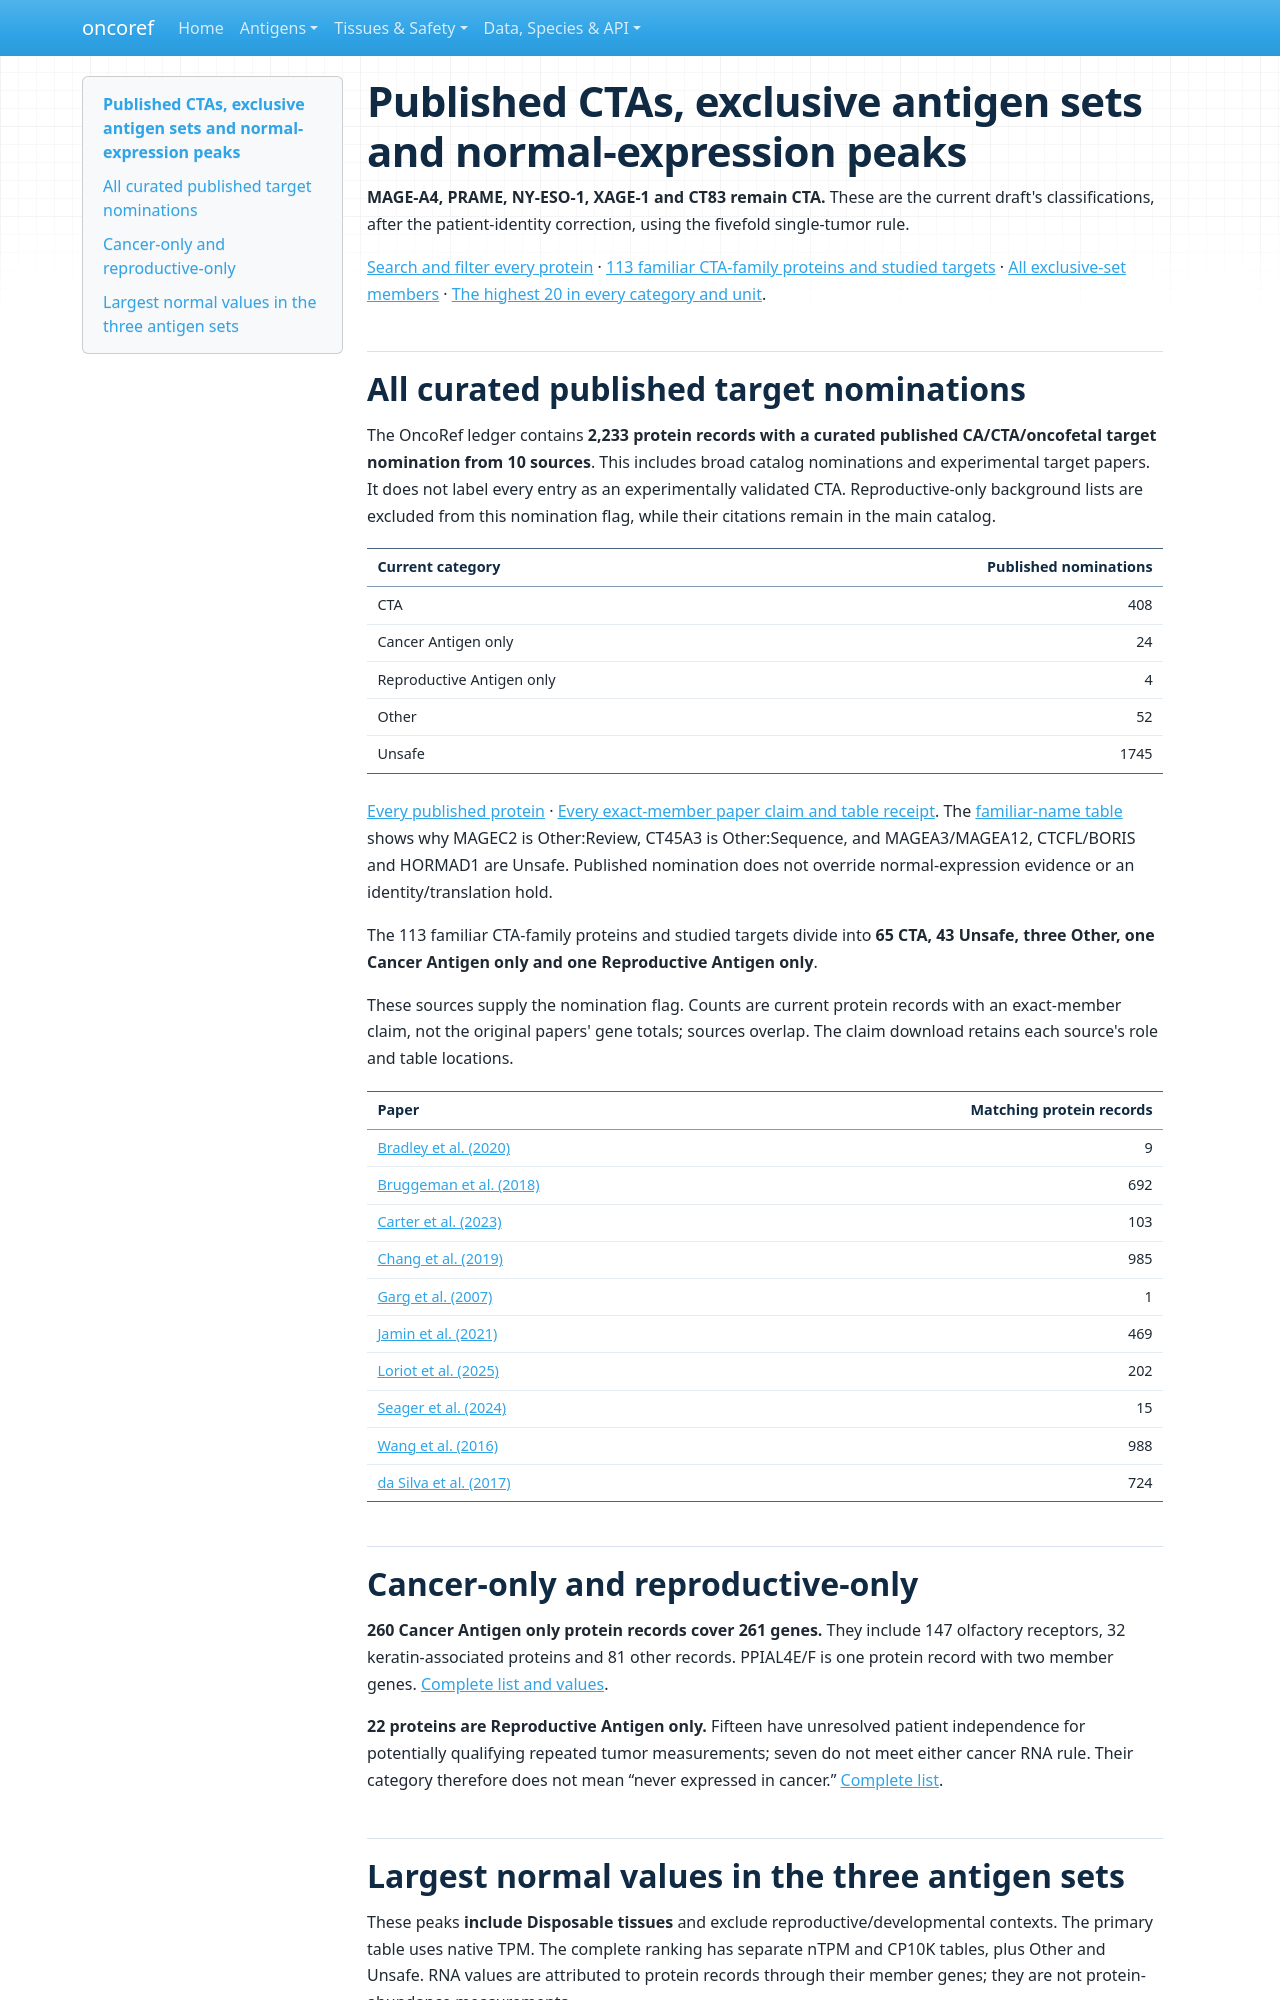

repository: pirl-unc/oncoref · page: audits/target-selection-20261109/category-profiles/index.html · generator: mkdocs

# Published CTAs, exclusive antigen sets and normal-expression peaks

**MAGE-A4, PRAME, NY-ESO-1, XAGE-1 and CT83 remain CTA.** These are the current draft's classifications, after the patient-identity correction, using the fivefold single-tumor rule.

[Search and filter every protein](report.html) · [113 familiar CTA-family proteins and studied targets](familiar-ctas.md) · [All exclusive-set members](exclusive-sets.md) · [The highest 20 in every category and unit](normal-top20.md).

## All curated published target nominations

The OncoRef ledger contains **2,233 protein records with a curated published CA/CTA/oncofetal target nomination from 10 sources**. This includes broad catalog nominations and experimental target papers. It does not label every entry as an experimentally validated CTA. Reproductive-only background lists are excluded from this nomination flag, while their citations remain in the main catalog.

| Current category | Published nominations |
|---|---:|
| CTA | 408 |
| Cancer Antigen only | 24 |
| Reproductive Antigen only | 4 |
| Other | 52 |
| Unsafe | 1745 |

[Every published protein](published-targets.csv.gz) · [Every exact-member paper claim and table receipt](publication-claims.csv.gz). The [familiar-name table](familiar-ctas.md) shows why MAGEC2 is Other:Review, CT45A3 is Other:Sequence, and MAGEA3/MAGEA12, CTCFL/BORIS and HORMAD1 are Unsafe. Published nomination does not override normal-expression evidence or an identity/translation hold.

The 113 familiar CTA-family proteins and studied targets divide into **65 CTA, 43 Unsafe, three Other, one Cancer Antigen only and one Reproductive Antigen only**.

These sources supply the nomination flag. Counts are current protein records with an exact-member claim, not the original papers' gene totals; sources overlap. The claim download retains each source's role and table locations.

| Paper | Matching protein records |
|---|---:|
| [Bradley et al. (2020)](https://doi.org/10.1038/s41467-020-19141-w) | 9 |
| [Bruggeman et al. (2018)](https://doi.org/10.1038/s41388-018-0357-2) | 692 |
| [Carter et al. (2023)](https://doi.org/10.1136/jitc-2023-007935) | 103 |
| [Chang et al. (2019)](https://doi.org/10.1002/cam4.2223) | 985 |
| [Garg et al. (2007)](https://doi.org/10.1158/1078-0432.CCR-06-2340) | 1 |
| [Jamin et al. (2021)](https://doi.org/10.1002/1878-0261.12900) | 469 |
| [Loriot et al. (2025)](https://doi.org/10.1371/journal.pgen.1011734) | 202 |
| [Seager et al. (2024)](https://doi.org/10.1186/s12967-024-04918-0) | 15 |
| [Wang et al. (2016)](https://doi.org/10.1038/ncomms10499) | 988 |
| [da Silva et al. (2017)](https://doi.org/10.18632/oncotarget.21715) | 724 |

## Cancer-only and reproductive-only

**260 Cancer Antigen only protein records cover 261 genes.** They include 147 olfactory receptors, 32 keratin-associated proteins and 81 other records. PPIAL4E/F is one protein record with two member genes. [Complete list and values](exclusive-sets.md#cancer-antigen-only-260-proteins-261-genes).

**22 proteins are Reproductive Antigen only.** Fifteen have unresolved patient independence for potentially qualifying repeated tumor measurements; seven do not meet either cancer RNA rule. Their category therefore does not mean “never expressed in cancer.” [Complete list](exclusive-sets.md#reproductive-antigen-only-22-proteins-22-genes).
